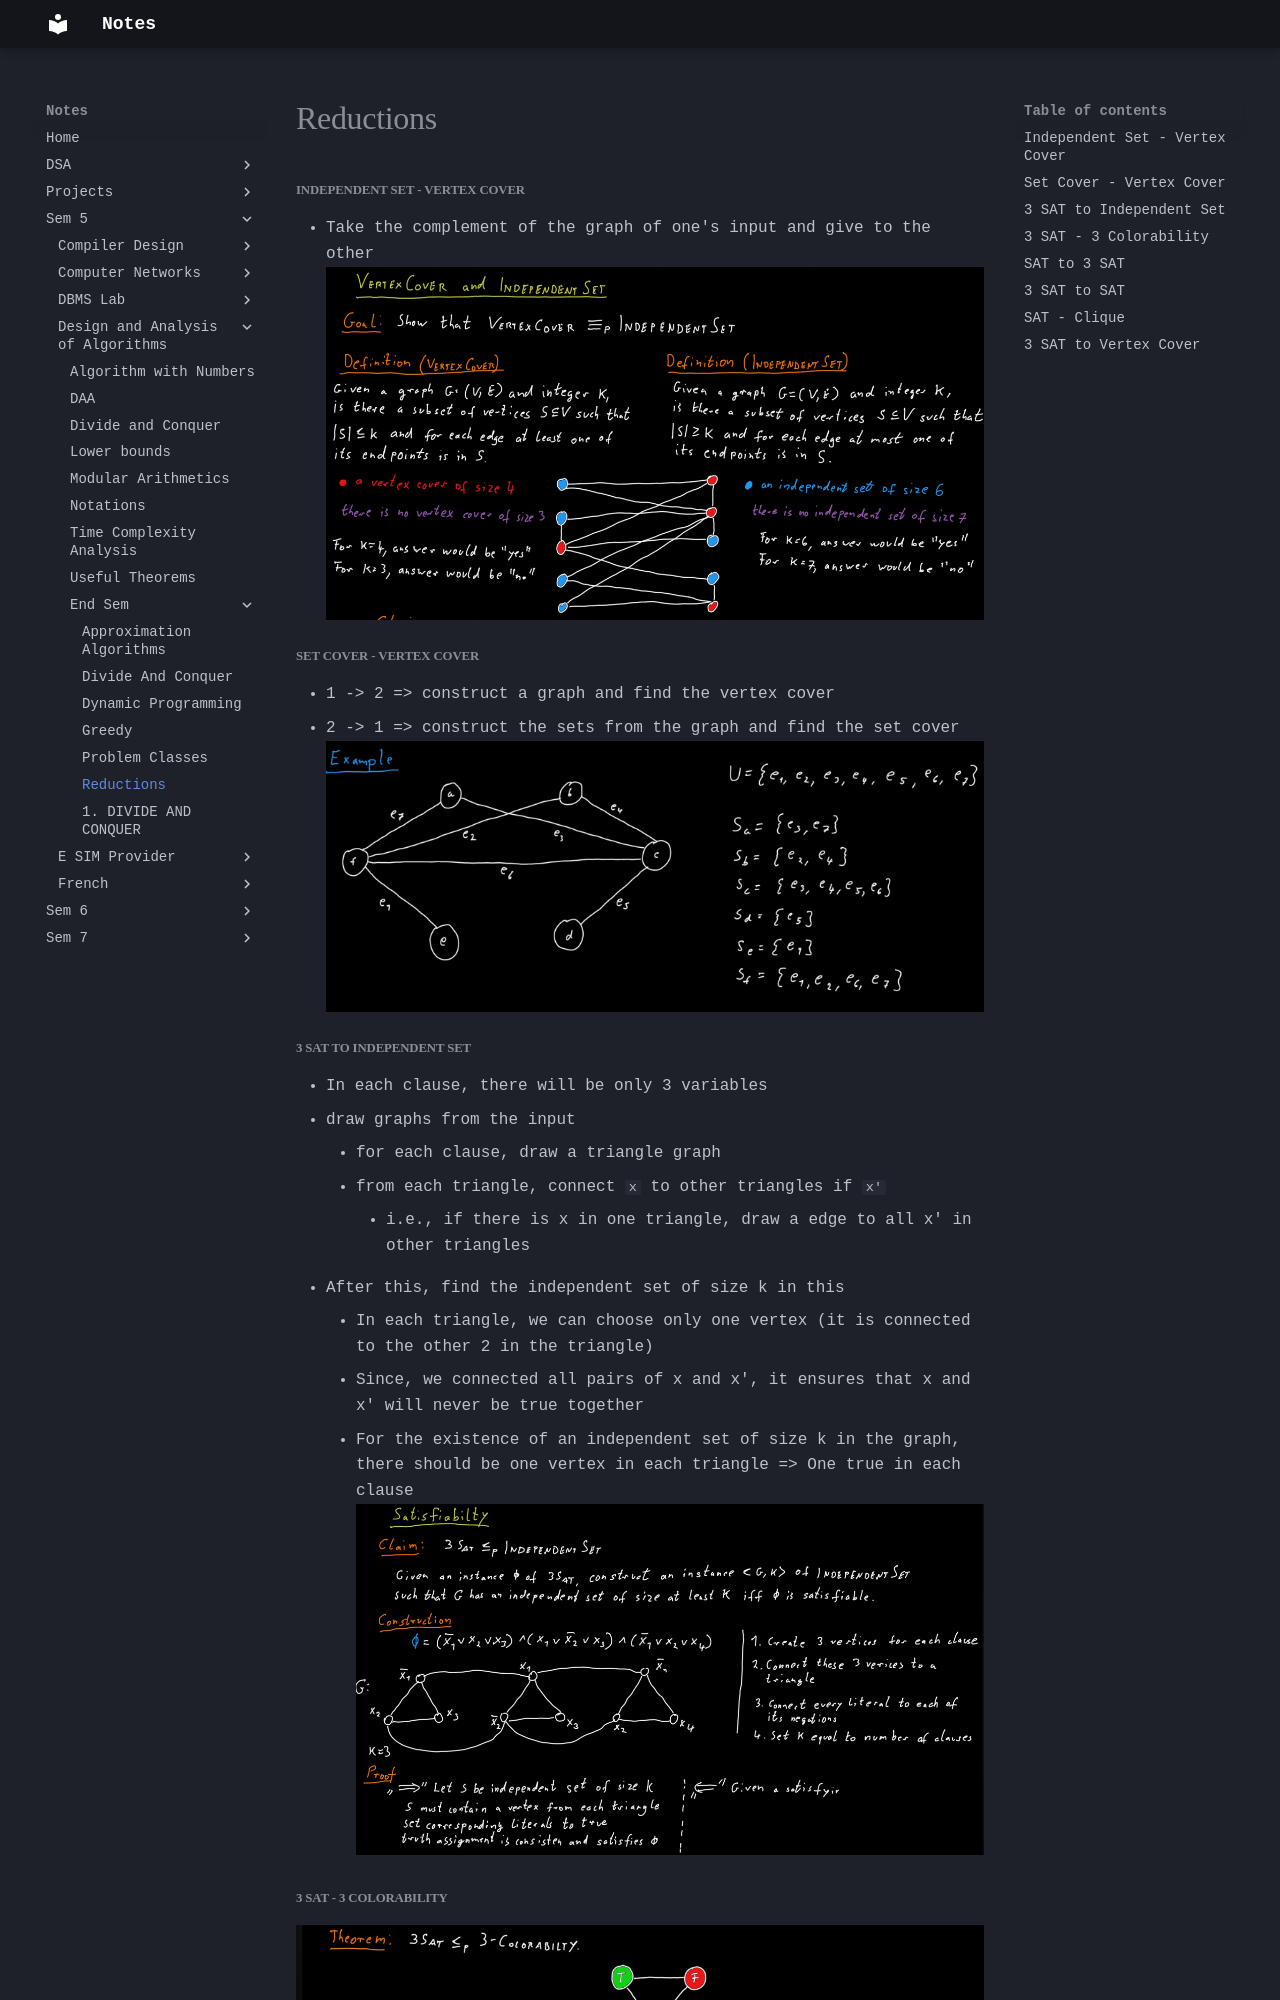

repository: Alvin0305/Notes · page: Sem 5/Design and Analysis of Algorithms/End Sem/Reductions/index.html · generator: mkdocs

##### Independent Set - Vertex Cover
- Take the complement of the graph of one's input and give to the other
![[Vertex Cover - Independent Set.png]]
##### Set Cover - Vertex Cover
- 1 -> 2 => construct a graph and find the vertex cover
- 2 -> 1 => construct the sets from the graph and find the set cover
![[Set Cover - Vertex Cover.png]]
##### 3 SAT to Independent Set
- In each clause, there will be only 3 variables
- draw graphs from the input
	- for each clause, draw a triangle graph
	- from each triangle, connect `x` to other triangles if `x'`
		- i.e., if there is x in one triangle, draw a edge to all x' in other triangles
- After this, find the independent set of size k in this
	- In each triangle, we can choose only one vertex (it is connected to the other 2 in the triangle)
	- Since, we connected all pairs of x and x', it ensures that x and x' will never be true together
	- For the existence of an independent set of size k in the graph, there should be one vertex in each triangle => One true in each clause
![[Satifiability.png]]
##### 3 SAT - 3 Colorability
![[3 Coloring - 3 SAT.png]]
![[3 Colorability.png]]
